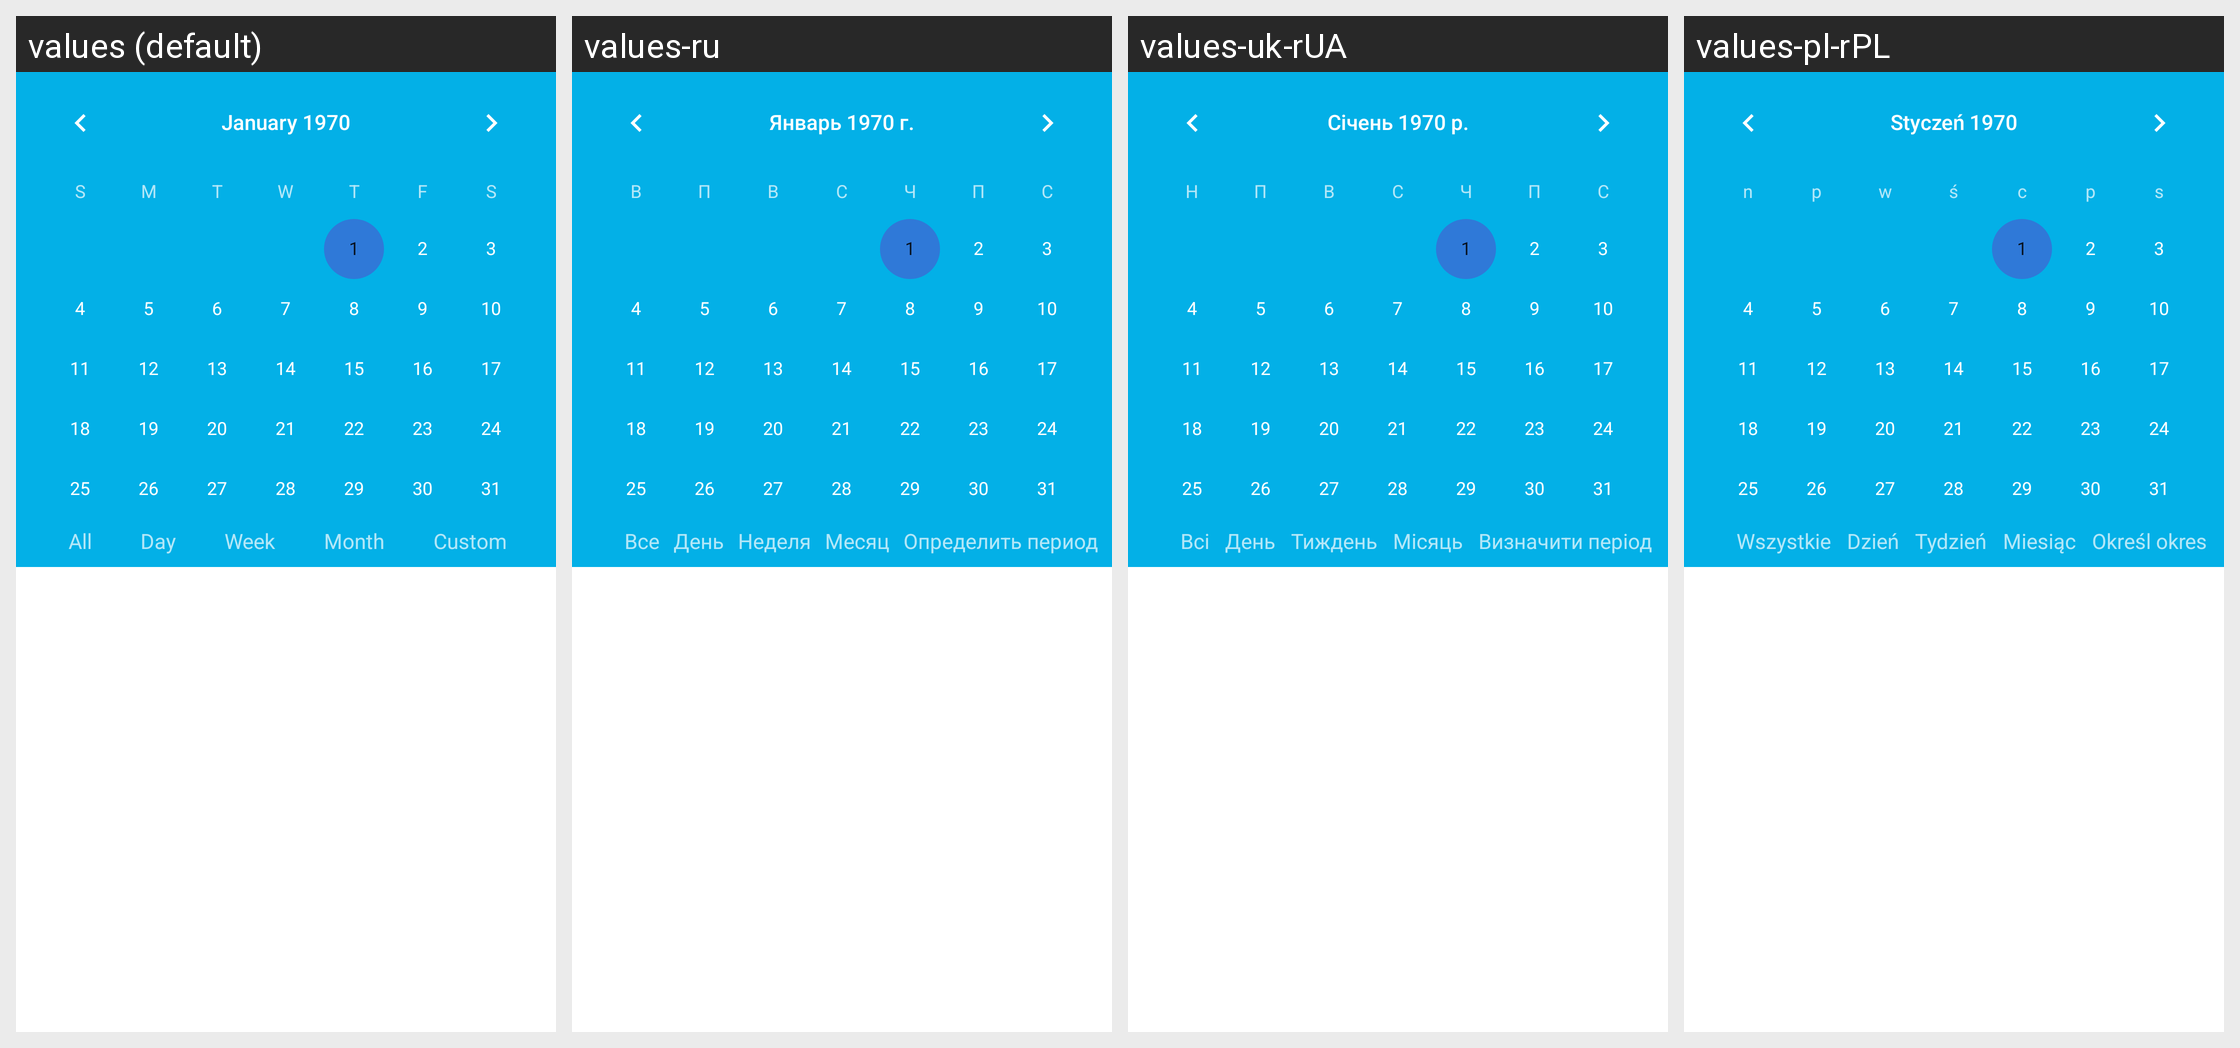

Here is an Android app screen in its default locale and in the app's own translations. Write out the translated-string differences for the strings that appear on this screen.
Android screen res/layout/fragment_event.xml rendered under 4 locales, left to right: values (default), values-ru, values-uk-rUA, values-pl-rPL. Device: Nexus 5 (rendered at 1080×1920; each locale shown at half size, 540×960, under a caption strip naming it); theme Theme.SmartNote.
Strings drawn on this screen, with the default value and each locale's value (text and hints the layout hard-codes, and strings that could not be matched under every locale, appear in the picture but are not listed):

all
  values: All
  values-ru: Все
  values-uk-rUA: Всі
  values-pl-rPL: Wszystkie

day
  values: Day
  values-ru: День
  values-uk-rUA: День
  values-pl-rPL: Dzień

week
  values: Week
  values-ru: Неделя
  values-uk-rUA: Тиждень
  values-pl-rPL: Tydzień

month
  values: Month
  values-ru: Месяц
  values-uk-rUA: Місяць
  values-pl-rPL: Miesiąc

custom
  values: Custom
  values-ru: Определить период
  values-uk-rUA: Визначити період
  values-pl-rPL: Określ okres
